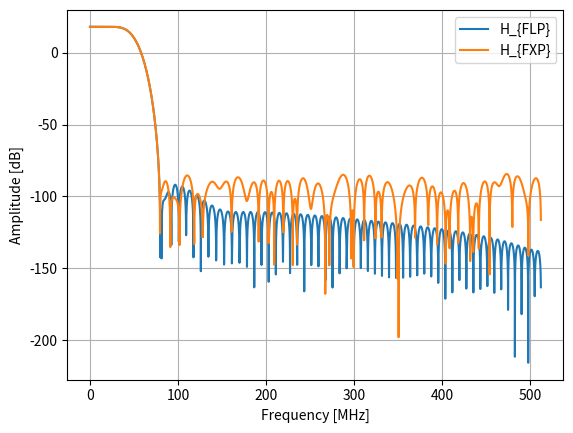

Recreate this plot in Python.

"""
Author: Daniele Giardino
Date: 2024.03.08

Descritpion
The script generates a text file used in the testbench.
"""

# Import libraries
import numpy as np
import matplotlib.pyplot as plt

# Import the submodule signal of scipy to use the correlation funciton
from scipy import signal

# Parameters
Wl = 18     # Bit length

# FIR Filter
L = 8 # Interpolation Factor
Fs  = 128e6
Bw  = 0.75*Fs
fir_ord = 8*16-1
fir_len = fir_ord+1
Wn = Bw / (Fs*L)
print("Wn = %f" % Wn)
x = signal.firwin(numtaps=fir_len,
                  cutoff=Wn,
                  window='nuttall')
print("FIR len = %i" % fir_len)
print("Bw = %f MHz" % (Bw/1e6))
print("Fs = %f MHz" % (Fs/1e6))

# Energy normalization
x = L * x / np.sum(x)

# FLP to FXP
# The amplitude of the signal x is between 1 and -1,
# so simply multiply by 2**(Wl-1)-1
print("max x = %f" % (np.max(np.abs(x))))
A = 2**(Wl-1)-1
x_flp = A * x
x_fxp = np.round(x_flp)
print("max x_fxp = %f" % (np.max(np.abs(x_fxp))))
print("max A     = %f" % A)


# Figure
nFFT = 2**12
w, Xf_flp = signal.freqz(b=x_flp, a=A,
                         worN=nFFT,
                         whole=False)
w, Xf_fxp = signal.freqz(b=x_fxp, a=A,
                         worN=nFFT,
                         whole=False)
Xf_flp = 20*np.log10(np.abs(Xf_flp))
Xf_fxp = 20*np.log10(np.abs(Xf_fxp))

# Frequency normalization
w = w/np.pi*(L*Fs/2e6)
plt.figure()
plt.plot(w, Xf_flp, '-', label='H_{FLP}')
plt.plot(w, Xf_fxp, '-', label='H_{FXP}')
plt.grid()
plt.legend(loc='upper right')
plt.xlabel('Frequency [MHz]')
plt.ylabel('Amplitude [dB]')
plt.show()

# Filename
fileName = "coeffs_len%i_Wl%i_L%i.txt" % (fir_len,Wl,L)

# Loop
with open(fileName, "w") as file:
  for i in range(0,np.size(x_fxp)):
    # int32 conversion
    x_tmp = int(x_fxp[i])     
    
    # Typecast negative number int to uint
    if x_tmp<0:
      x_tmp += 2**32
    
    # String binary representation
    bin_str = bin(x_tmp)
    
    # Delete "0b" chars inserted by 'bin' function
    if bin_str[0:2] == "0b":
      bin_str = bin_str[2:]
    
    # Take the last 'Wl' bits because there can be 32 bits for negative numbers
    if len(bin_str)>Wl:
      bin_str = bin_str[-Wl:]
    
    # Resize bits (like VHDL)
    # Positive numbers must be preceded by zeros
    while len(bin_str)<Wl:
      bin_str = "0" + bin_str
    
    # Write the binary number in the file
    file.write(bin_str)

    # If x_tmp is not the last, newline "\n" is written
    if i<np.size(x_fxp)-1:
      file.write("\n")
